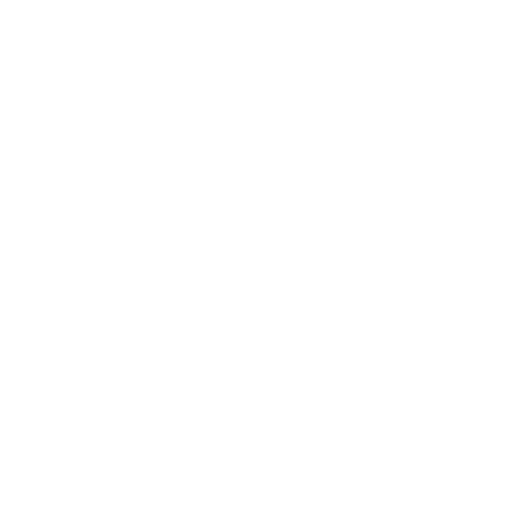
t = 0.00 s
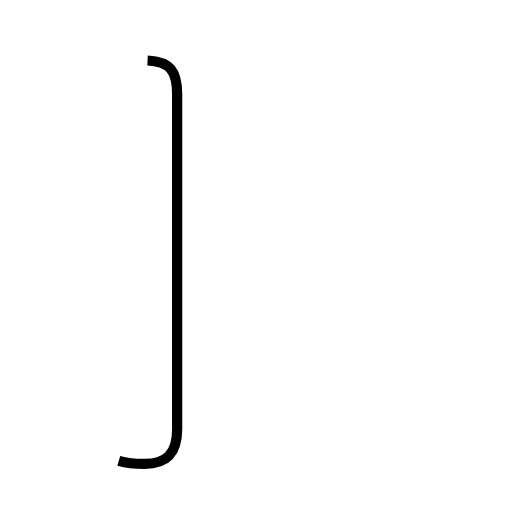
t = 1.37 s
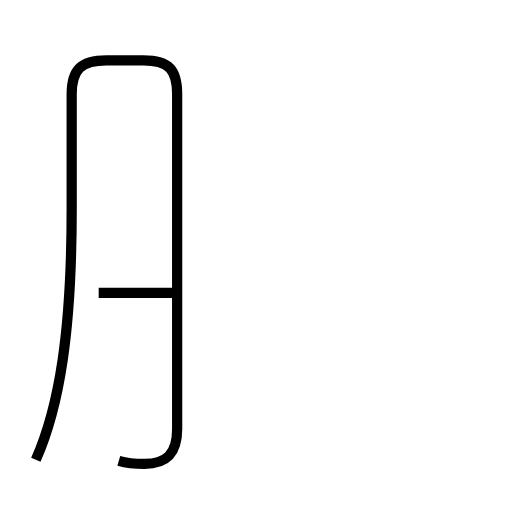
t = 2.96 s
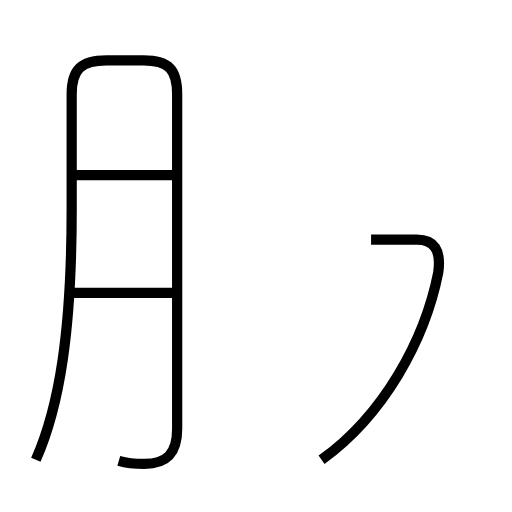
t = 4.25 s
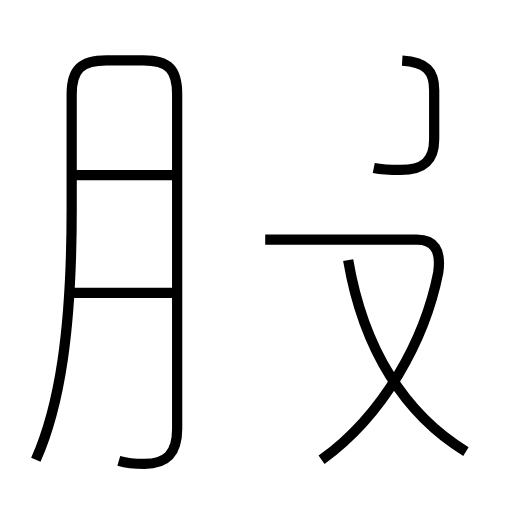
t = 5.77 s
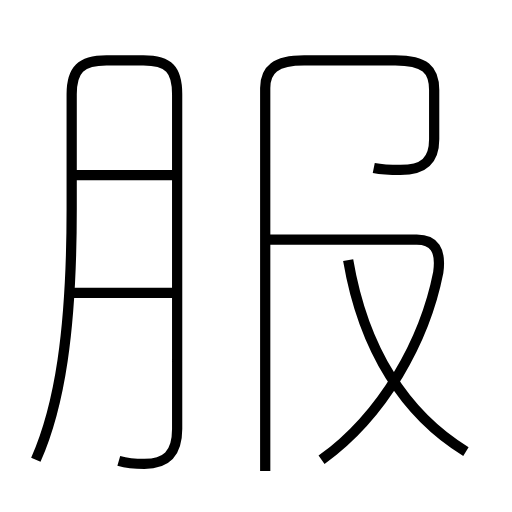
t = 7.34 s

The animated SVG that drew these frames (rendered in a browser with its animation timeline set to each time). Animation: 6 SMIL elements (animate=6); one cycle of 7.34 s.

<?xml version='1.0' encoding='utf-8'?>
<svg viewBox="0.0 -6.0 50.0 50.0" version="1.1" xmlns="http://www.w3.org/2000/svg"><rect x="-1000" y="-1000" width="2000" height="2000" stroke="white" fill="white" /><g style="fill:none;stroke:#000000;stroke-width:1"><path d="M 11.6 1.0 C 12.3 1.2 13.2 1.3 14.1 1.3 C 16.2 1.3 17.3 0.4 17.3 -2.1 L 17.3 -34.8 C 17.3 -37.2 16.5 -38.1 14.0 -38.1 L 10.4 -38.1 C 7.9 -38.1 7.0 -37.2 7.0 -34.8 L 7.0 -23.6 C 7.0 -11.6 5.8 -4.3 3.5 0.9 " transform="translate(0.0 38.0)" stroke-dasharray="91.36987827268332" stroke-dashoffset="91.36987827268332"><animate attributeName="stroke-dashoffset" from="91.36987827268332" to="0" dur="2.7410963481804997s" begin="0s" fill="freeze" /></path><path d="M 16.9 -15.4 L 7.2 -15.4 " transform="translate(0.0 38.0)" stroke-dasharray="9.7" stroke-dashoffset="9.7"><animate attributeName="stroke-dashoffset" from="9.7" to="0" dur="0.291s" begin="2.7410963481804997s" fill="freeze" /></path><path d="M 16.9 -26.9 L 7.2 -26.9 " transform="translate(0.0 38.0)" stroke-dasharray="9.7" stroke-dashoffset="9.7"><animate attributeName="stroke-dashoffset" from="9.7" to="0" dur="0.291s" begin="3.0320963481804997s" fill="freeze" /></path><path d="M 31.4 0.9 C 37.5 -3.5 41.5 -10.8 42.8 -17.4 C 43.1 -19.6 42.4 -20.6 40.7 -20.6 L 25.9 -20.6 " transform="translate(0.0 38.0)" stroke-dasharray="41.385189660399206" stroke-dashoffset="41.385189660399206"><animate attributeName="stroke-dashoffset" from="41.385189660399206" to="0" dur="1.2415556898119762s" begin="3.3230963481804996s" fill="freeze" /></path><path d="M 45.5 0.1 C 39.6 -3.5 35.5 -9.8 34.0 -18.6 " transform="translate(0.0 38.0)" stroke-dasharray="22.658438402547556" stroke-dashoffset="22.658438402547556"><animate attributeName="stroke-dashoffset" from="22.658438402547556" to="0" dur="0.6797531520764266s" begin="4.5646520379924755s" fill="freeze" /></path><path d="M 36.5 -27.6 C 37.5 -27.4 38.4 -27.4 39.1 -27.4 C 41.4 -27.4 42.4 -28.3 42.4 -30.4 L 42.4 -35.2 C 42.4 -37.2 41.5 -38.1 38.6 -38.1 L 29.7 -38.1 C 26.9 -38.1 25.9 -37.2 25.9 -35.4 L 25.9 2.0" transform="translate(0.0 38.0)" stroke-dasharray="69.7900103810138" stroke-dashoffset="69.7900103810138"><animate attributeName="stroke-dashoffset" from="69.7900103810138" to="0" dur="2.093700311430414s" begin="5.244405190068902s" fill="freeze" /></path></g></svg>
